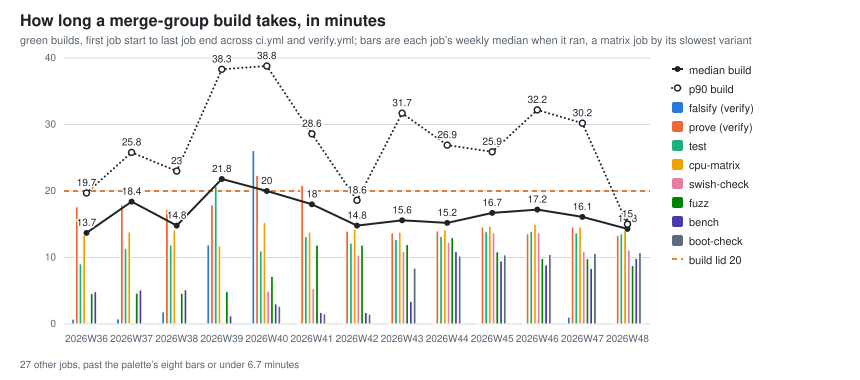

Data behind this chart, as committed beside it:
week, ci_builds, ci_build_median_minutes, ci_build_p90_minutes
2026W33, 60, 11.7, 21.6
2026W34, 196, 12.9, 19.9
2026W35, 152, 12.6, 19.3
2026W36, 182, 13.7, 19.7
2026W37, 65, 18.4, 25.8
2026W38, 175, 14.8, 23.0
2026W39, 420, 21.8, 38.3
2026W40, 240, 20.0, 38.8
2026W41, 326, 18.0, 28.6
2026W42, 389, 14.8, 18.6
2026W43, 321, 15.6, 31.7
2026W44, 337, 15.2, 26.9
2026W45, 291, 16.7, 25.9
2026W46, 280, 17.2, 32.2
2026W47, 406, 16.1, 30.2
2026W48, 15, 14.3, 15.0
